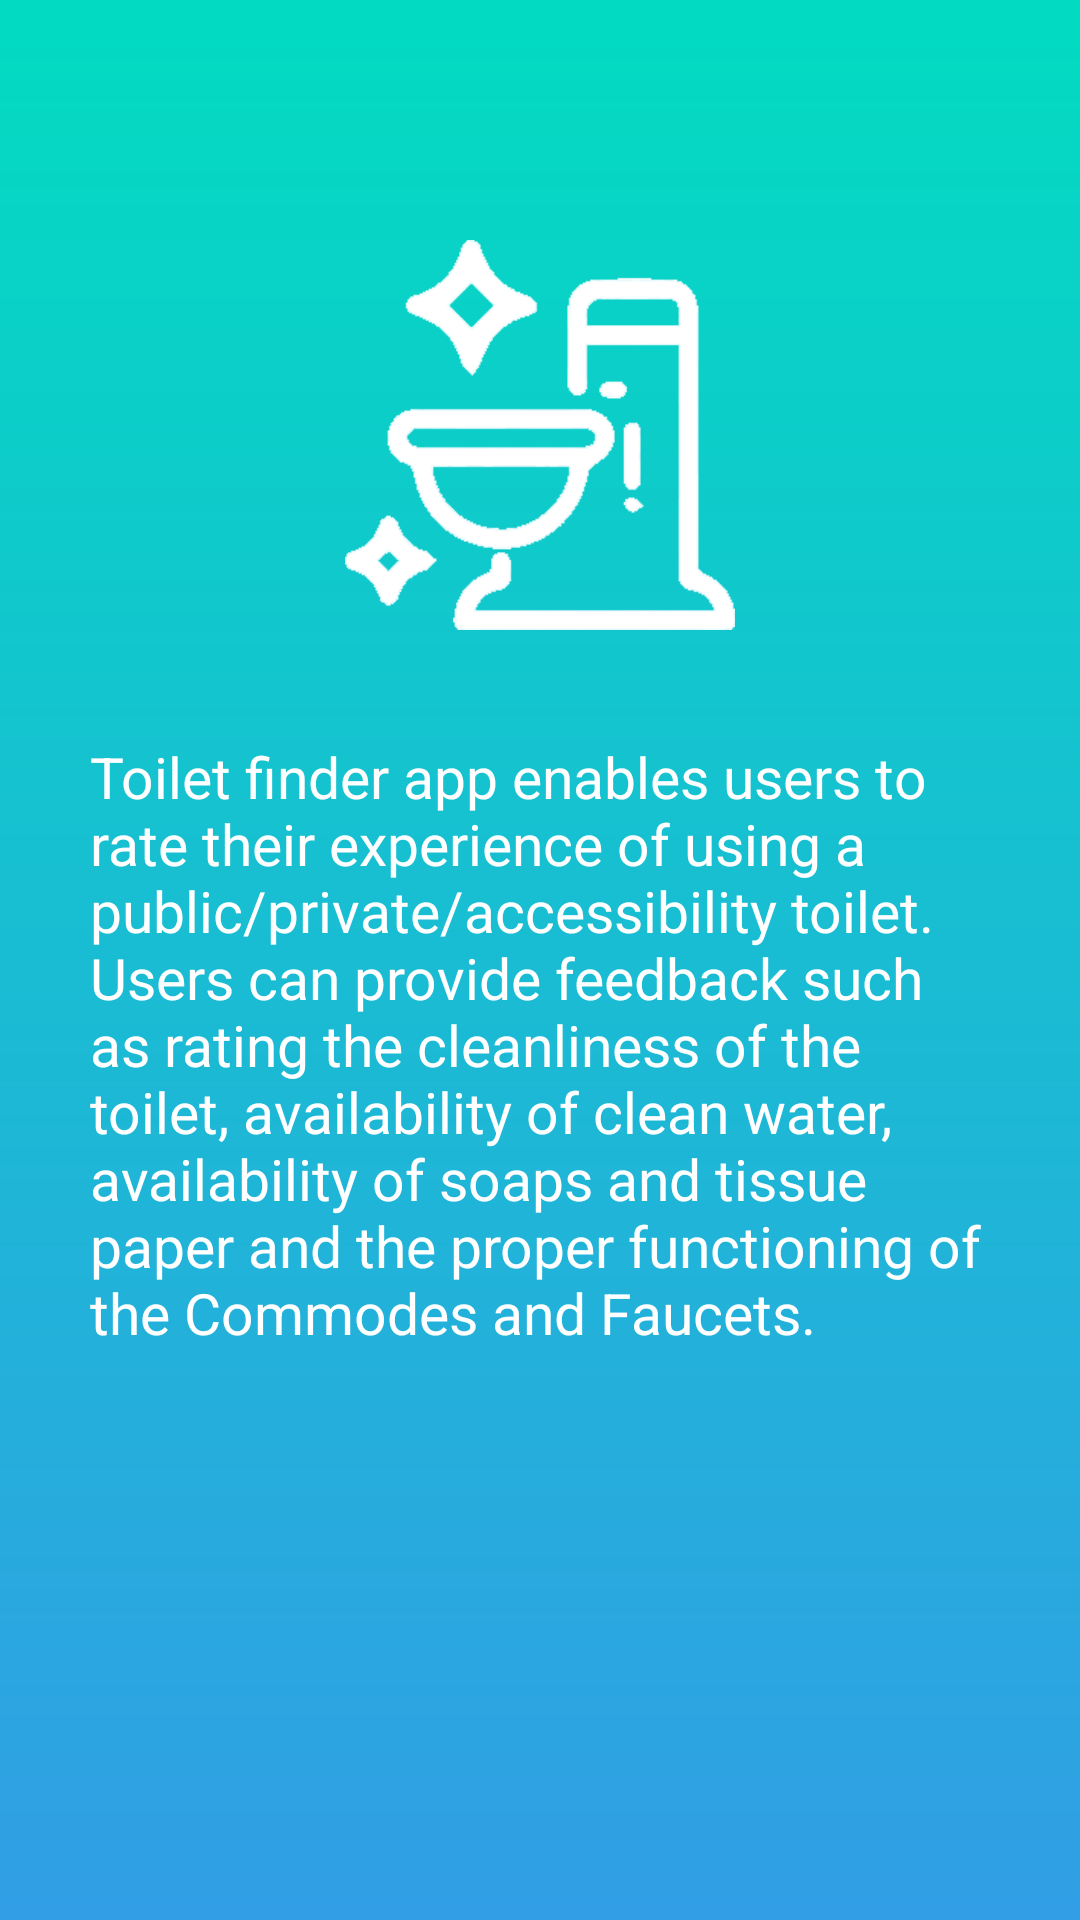

This screen was rendered from an Android layout file. Write that file and the resources it references.
<!-- AndroidManifest.xml: application theme AppTheme -->
<!-- res/layout/fragment_user_rate.xml -->
<?xml version="1.0" encoding="utf-8"?>
<RelativeLayout xmlns:android="http://schemas.android.com/apk/res/android"
        xmlns:tools="http://schemas.android.com/tools"
        android:layout_width="match_parent"
        android:layout_height="match_parent"
        android:background="@drawable/bg_app_intro"
        tools:context=".appIntro.FragmentUserRate">


    <ImageView
            android:id="@+id/imgUserRate"
            android:layout_width="@dimen/img_intro_width_height"
            android:layout_height="@dimen/img_intro_width_height"
            android:layout_centerHorizontal="true"
            android:layout_marginTop="@dimen/img_permission_logo_margin_top"
            android:src="@drawable/ic_rateuser" />

    <ScrollView
            android:layout_width="match_parent"
            android:layout_height="wrap_content"
            android:layout_below="@id/imgUserRate"
            android:layout_marginTop="@dimen/recyclerview_margin_top"
            android:paddingBottom="@dimen/img_permission_logo_margin_top">

        <TextView
                android:layout_width="match_parent"
                android:layout_height="wrap_content"
                android:layout_margin="@dimen/tv_app_intro_txt_size"
                android:text="@string/str_user_rate"
                android:textColor="@android:color/white"
                android:textSize="@dimen/tv_intro_txt_size"
                android:textAlignment="viewStart"
                android:gravity="start"/>
    </ScrollView>

</RelativeLayout>
<!-- resources referenced by this layout -->
<resources>
  <dimen name="img_intro_width_height">150dp</dimen>
  <dimen name="img_permission_logo_margin_top">70dp</dimen>
  <dimen name="recyclerview_margin_top">10dp</dimen>
  <dimen name="tv_app_intro_txt_size">30dp</dimen>
  <dimen name="tv_intro_txt_size">20sp</dimen>
  <!-- drawable bg_app_intro (drawable) -->
  <?xml version="1.0" encoding="utf-8"?>
  <shape xmlns:android="http://schemas.android.com/apk/res/android">
      <gradient
              android:startColor="@color/colorPrimary"
              android:endColor="@color/colorAccent"
              android:angle="-45"/>
  </shape>
  <!-- drawable ic_rateuser: png bitmap (drawable, 6869 bytes) -->
  <string name="str_user_rate">
          Toilet finder app enables users to rate their experience of using a public/private/accessibility toilet.  Users can provide feedback such as rating the cleanliness of the toilet, availability of clean water, availability of soaps and tissue paper and the proper functioning of the Commodes and Faucets.
      </string>
  <style name="AppTheme" parent="Theme.AppCompat.Light.NoActionBar">
          <item name="colorPrimary">@color/colorPrimary</item>
          <item name="colorPrimaryDark">@color/colorPrimaryDark</item>
          <item name="colorAccent">@color/colorAccent</item>
      </style>
  <color name="colorPrimary">#02dbc1</color>
  <color name="colorAccent">#319ee5</color>
  <color name="colorPrimaryDark">#0d8a90</color>
</resources>
